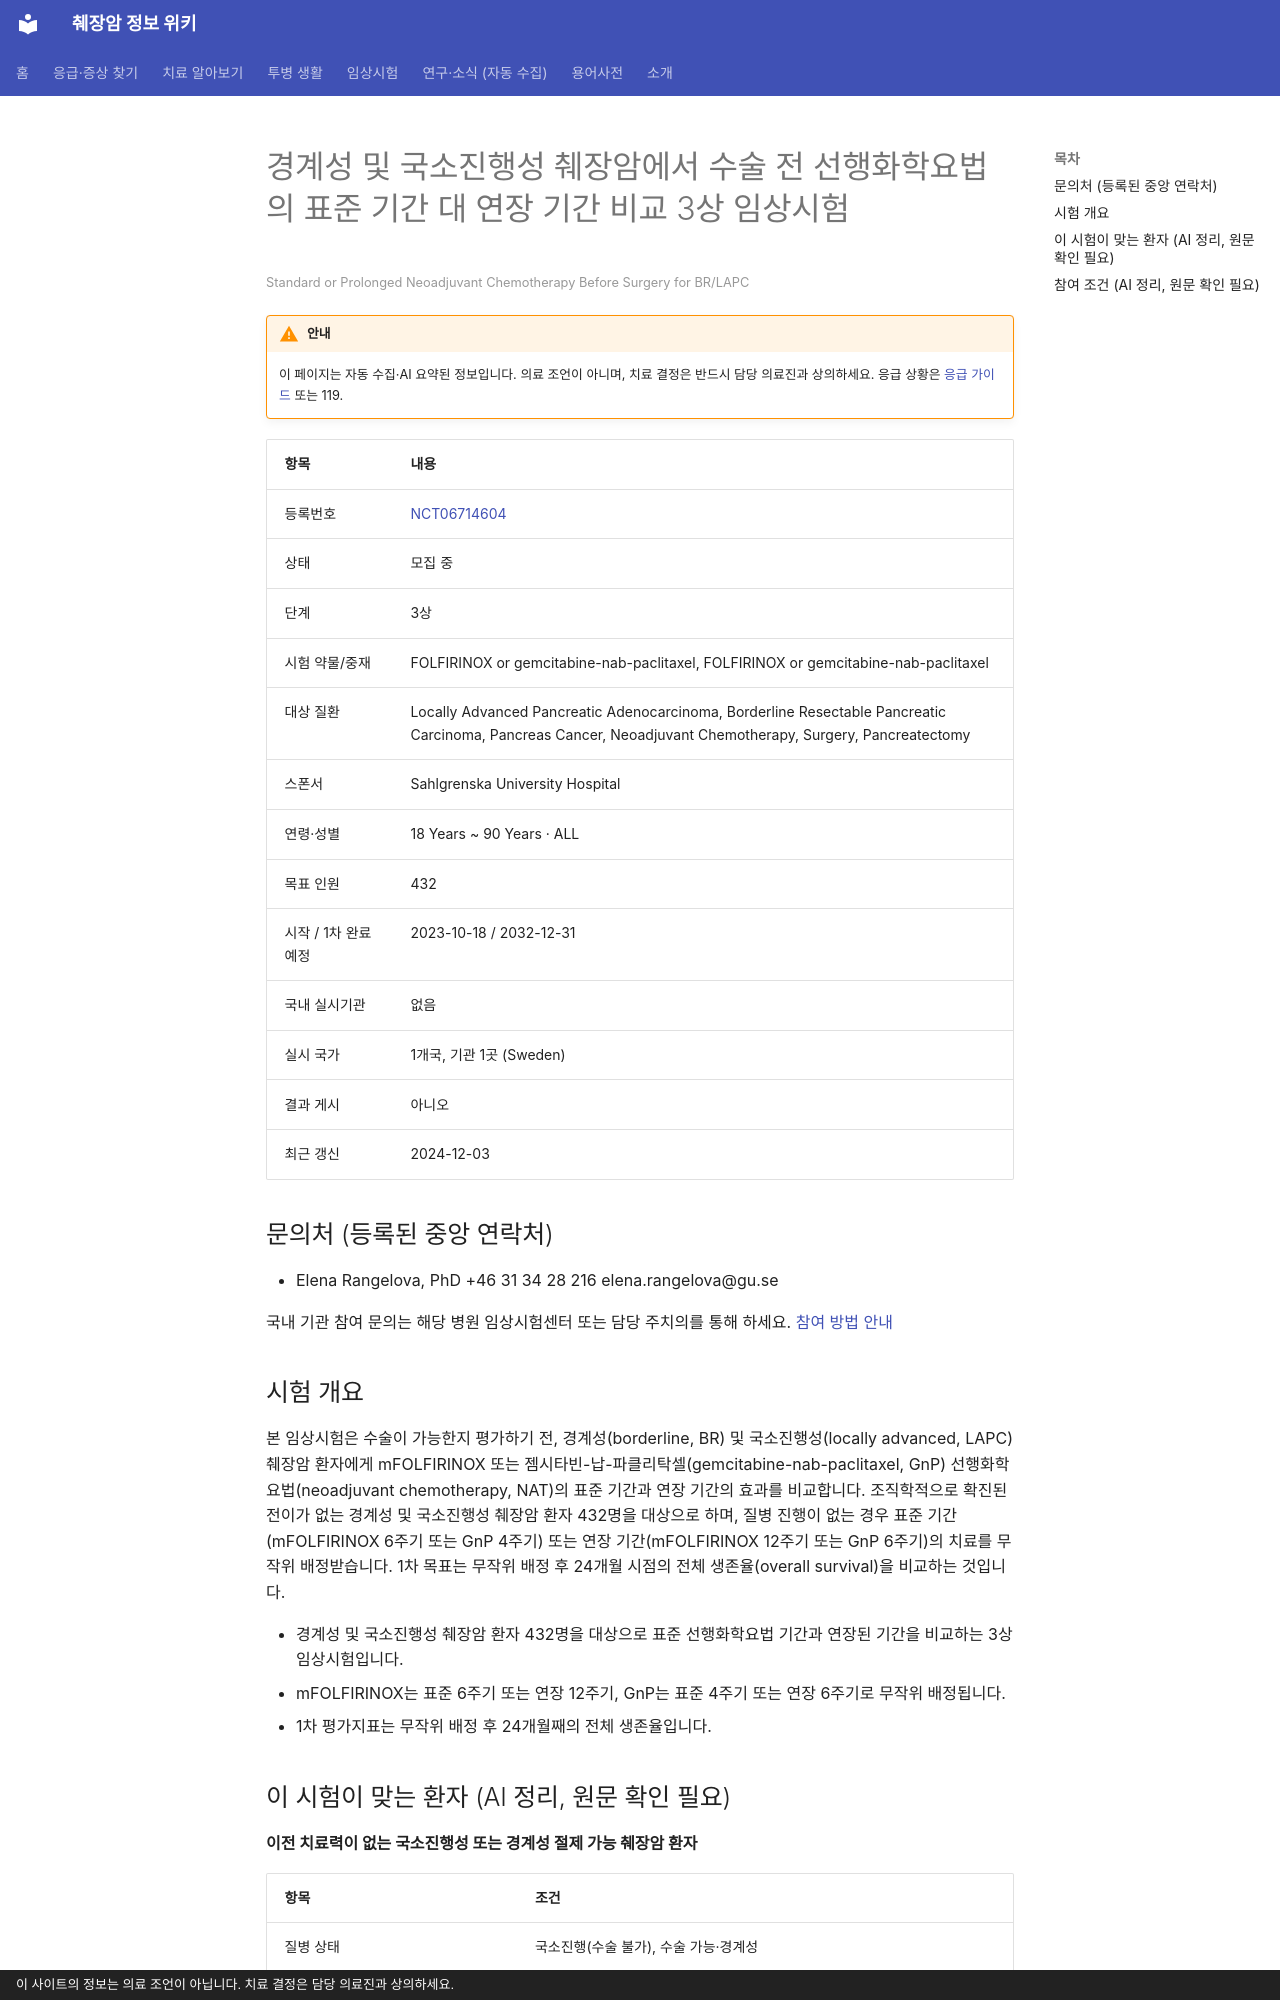

repository: hizorro88-rgb/papersearcher · page: _generated/trials/NCT06714604/index.html · generator: mkdocs · copyright: 이 사이트의 정보는 의료 조언이 아닙니다. 치료 결정은 담당 의료진과 상의하세요.

---
title: "NCT06714604 경계성 및 국소진행성 췌장암에서 수술 전 선행화학요법의 표준 기간 대 연장 기간 비교 3상 임상시험"
description: "3상 · 모집 중"
comments: true
search:
  boost: 0.4
---

# 경계성 및 국소진행성 췌장암에서 수술 전 선행화학요법의 표준 기간 대 연장 기간 비교 3상 임상시험

<small>Standard or Prolonged Neoadjuvant Chemotherapy Before Surgery for BR/LAPC</small>

!!! warning "안내"
    이 페이지는 자동 수집·AI 요약된 정보입니다. 의료 조언이 아니며, 치료 결정은 반드시 담당 의료진과 상의하세요. 응급 상황은 [응급 가이드](../../guides/emergency/index.md) 또는 119.

| 항목 | 내용 |
|---|---|
| 등록번호 | [NCT06714604](https://clinicaltrials.gov/study/NCT06714604) |
| 상태 | 모집 중 |
| 단계 | 3상 |
| 시험 약물/중재 | FOLFIRINOX or gemcitabine-nab-paclitaxel, FOLFIRINOX or gemcitabine-nab-paclitaxel |
| 대상 질환 | Locally Advanced Pancreatic Adenocarcinoma, Borderline Resectable Pancreatic Carcinoma, Pancreas Cancer, Neoadjuvant Chemotherapy, Surgery, Pancreatectomy |
| 스폰서 | Sahlgrenska University Hospital |
| 연령·성별 | 18 Years ~ 90 Years · ALL |
| 목표 인원 | 432 |
| 시작 / 1차 완료 예정 | 2023-10-18 / 2032-12-31 |
| 국내 실시기관 | 없음 |
| 실시 국가 | 1개국, 기관 1곳 (Sweden) |
| 결과 게시 | 아니오 |
| 최근 갱신 | 2024-12-03 |

## 문의처 (등록된 중앙 연락처)

- Elena Rangelova, PhD +46 31 34 28 216 elena.rangelova@gu.se

국내 기관 참여 문의는 해당 병원 임상시험센터 또는 담당 주치의를 통해 하세요. [참여 방법 안내](../../guides/trials/how-to-apply.md)

## 시험 개요

본 임상시험은 수술이 가능한지 평가하기 전, 경계성(borderline, BR) 및 국소진행성(locally advanced, LAPC) 췌장암 환자에게 mFOLFIRINOX 또는 젬시타빈-납-파클리탁셀(gemcitabine-nab-paclitaxel, GnP) 선행화학요법(neoadjuvant chemotherapy, NAT)의 표준 기간과 연장 기간의 효과를 비교합니다. 조직학적으로 확진된 전이가 없는 경계성 및 국소진행성 췌장암 환자 432명을 대상으로 하며, 질병 진행이 없는 경우 표준 기간(mFOLFIRINOX 6주기 또는 GnP 4주기) 또는 연장 기간(mFOLFIRINOX 12주기 또는 GnP 6주기)의 치료를 무작위 배정받습니다. 1차 목표는 무작위 배정 후 24개월 시점의 전체 생존율(overall survival)을 비교하는 것입니다.

- 경계성 및 국소진행성 췌장암 환자 432명을 대상으로 표준 선행화학요법 기간과 연장된 기간을 비교하는 3상 임상시험입니다.
- mFOLFIRINOX는 표준 6주기 또는 연장 12주기, GnP는 표준 4주기 또는 연장 6주기로 무작위 배정됩니다.
- 1차 평가지표는 무작위 배정 후 24개월째의 전체 생존율입니다.

## 이 시험이 맞는 환자 (AI 정리, 원문 확인 필요)

**이전 치료력이 없는 국소진행성 또는 경계성 절제 가능 췌장암 환자**

| 항목 | 조건 |
|---|---|
| 질병 상태 | 국소진행(수술 불가), 수술 가능·경계성 |
| 이전 항암 치료 | 1차 치료(아직 항암 안 받은 분) |
| 받았으면 참여 불가 | 젬시타빈, FOLFIRINOX, 탁산(아브락산 등) |
| ECOG 수행능력 | 1 이하 |

주요 제외 기준: 2등급 이상의 말초신경병증이 있는 환자 · 최근 5년 이내 췌장암 치료 이력이 있는 환자 · 임신 또는 수유 중인 여성

내 상황에 맞는지 한 번에 보려면 [맞춤 임상시험 찾기](../../guides/trials/finder.md).
